Photos from the image-classification dataset "dataset_merged" in the GitHub repository fatmanurpolat15/SAS. Its 4 classes are: diger, enkaz, kaya, mayin.

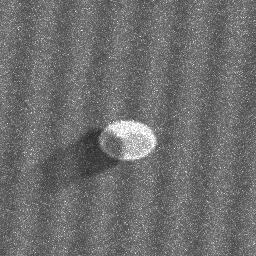
Label: mayin

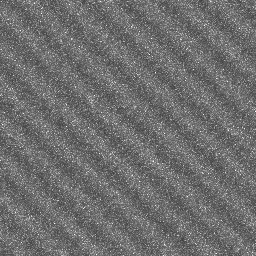
Label: diger

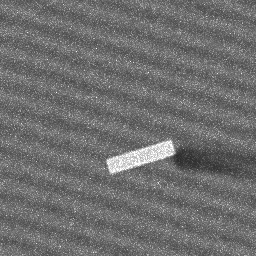
Label: enkaz

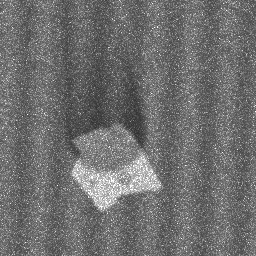
Label: kaya

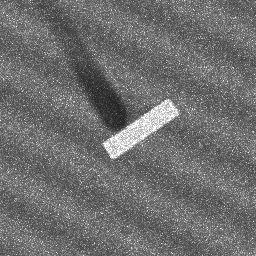
Label: enkaz

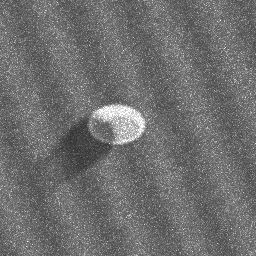
Label: mayin
